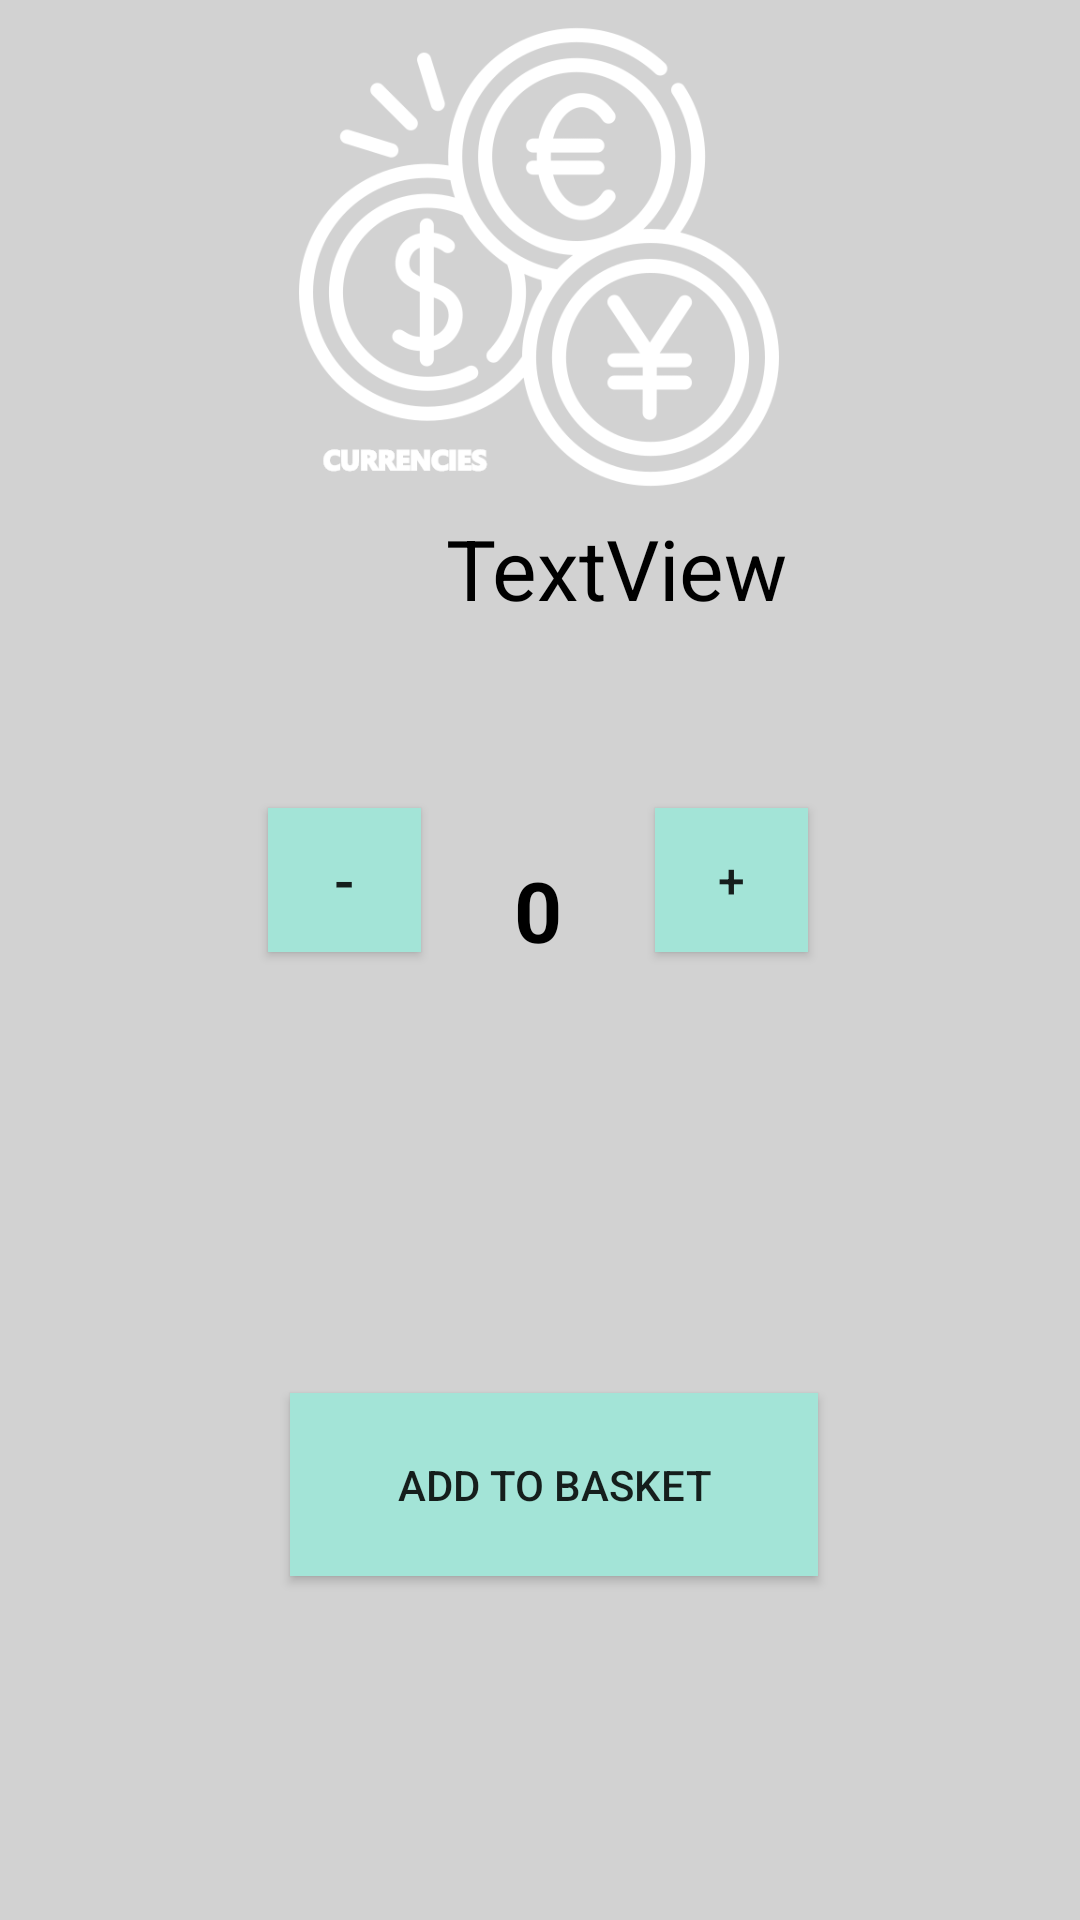

This screen was rendered from an Android layout file. Write that file and the resources it references.
<!-- AndroidManifest.xml: application theme Theme.CurrencyApplication -->
<!-- res/layout/activity_currency_detail.xml -->
<?xml version="1.0" encoding="utf-8"?>
<androidx.constraintlayout.widget.ConstraintLayout xmlns:android="http://schemas.android.com/apk/res/android"
    xmlns:app="http://schemas.android.com/apk/res-auto"
    xmlns:tools="http://schemas.android.com/tools"
    android:layout_width="match_parent"
    android:layout_height="match_parent"
    android:background="@color/light_white"
    tools:context=".View.CurrencyDetailActivity">

    <TextView
        android:id="@+id/currencyNameText"
        android:layout_width="291dp"
        android:layout_height="49dp"
        android:layout_marginStart="60dp"
        android:layout_marginEnd="60dp"
        android:layout_marginBottom="10dp"
        android:text="TextView"
        android:textAlignment="center"
        android:textColor="#000000"
        android:textSize="28sp"
        app:layout_constraintBottom_toBottomOf="parent"
        app:layout_constraintEnd_toEndOf="parent"
        app:layout_constraintHorizontal_bias="0.0"
        app:layout_constraintStart_toStartOf="parent"
        app:layout_constraintTop_toTopOf="parent"
        app:layout_constraintVertical_bias="0.294" />

    <TextView
        android:id="@+id/currencyPerPrice"
        android:layout_width="291dp"
        android:layout_height="49dp"
        android:layout_marginStart="60dp"
        android:layout_marginTop="10dp"
        android:layout_marginEnd="60dp"
        android:layout_marginBottom="432dp"
        android:text="TextView"
        android:textAlignment="center"
        android:textColor="#000000"
        android:textSize="24sp"
        app:layout_constraintBottom_toBottomOf="parent"
        app:layout_constraintEnd_toEndOf="parent"
        app:layout_constraintHorizontal_bias="0.0"
        app:layout_constraintStart_toStartOf="parent"
        app:layout_constraintTop_toBottomOf="@+id/currencyNameText"
        app:layout_constraintVertical_bias="0.0" />

    <TextView
        android:id="@+id/numberOfProduct"
        android:layout_width="58dp"
        android:layout_height="41dp"
        android:layout_marginBottom="304dp"
        android:text="0"
        android:textAlignment="center"
        android:textColor="#000000"
        android:textSize="28sp"
        android:textStyle="bold"
        app:layout_constraintBottom_toBottomOf="parent"
        app:layout_constraintEnd_toEndOf="parent"
        app:layout_constraintHorizontal_bias="0.498"
        app:layout_constraintStart_toStartOf="parent"
        app:layout_constraintTop_toBottomOf="@+id/currencyPerPrice"
        app:layout_constraintVertical_bias="0.909" />

    <Button
        android:id="@+id/decreaseButton"
        android:layout_width="51dp"
        android:layout_height="48dp"
        android:layout_marginTop="70dp"
        android:layout_marginEnd="10dp"
        android:layout_marginBottom="304dp"
        android:background="@color/card_1"
        android:text="-"
        android:textSize="20sp"
        app:layout_constraintBottom_toBottomOf="parent"
        app:layout_constraintEnd_toStartOf="@+id/numberOfProduct"
        app:layout_constraintHorizontal_bias="1.0"
        app:layout_constraintStart_toStartOf="parent"
        app:layout_constraintTop_toBottomOf="@+id/currencyPerPrice" />

    <TextView
        android:id="@+id/lastPrice"
        android:layout_width="183dp"
        android:layout_height="wrap_content"
        android:layout_marginStart="115dp"
        android:layout_marginEnd="114dp"
        android:layout_marginBottom="150dp"
        android:text=""
        android:textAlignment="center"
        android:textColor="#000000"
        android:textSize="20sp"
        app:layout_constraintBottom_toBottomOf="parent"
        app:layout_constraintEnd_toEndOf="parent"
        app:layout_constraintHorizontal_bias="0.0"
        app:layout_constraintStart_toStartOf="parent"
        app:layout_constraintTop_toBottomOf="@+id/numberOfProduct"
        app:layout_constraintVertical_bias="0.291" />

    <Button
        android:id="@+id/increaseButton"
        android:layout_width="51dp"
        android:layout_height="48dp"
        android:layout_marginStart="10dp"
        android:layout_marginTop="70dp"
        android:layout_marginBottom="304dp"
        android:background="@color/card_1"
        android:text="+"
        android:textSize="16sp"
        app:layout_constraintBottom_toBottomOf="parent"
        app:layout_constraintEnd_toEndOf="parent"
        app:layout_constraintHorizontal_bias="0.0"
        app:layout_constraintStart_toEndOf="@+id/numberOfProduct"
        app:layout_constraintTop_toBottomOf="@+id/currencyPerPrice" />

    <Button
        android:id="@+id/addToBasketButton"
        android:layout_width="176dp"
        android:layout_height="61dp"
        android:layout_marginStart="115dp"
        android:layout_marginEnd="115dp"
        android:background="@color/card_1"
        android:text="Add to Basket"
        app:layout_constraintBottom_toBottomOf="parent"
        app:layout_constraintEnd_toEndOf="parent"
        app:layout_constraintHorizontal_bias="0.4"
        app:layout_constraintStart_toStartOf="parent"
        app:layout_constraintTop_toBottomOf="@+id/lastPrice"
        app:layout_constraintVertical_bias="0.384" />

    <ImageView
        android:id="@+id/imageView"
        android:layout_width="196dp"
        android:layout_height="160dp"
        android:layout_marginBottom="5dp"
        app:layout_constraintBottom_toTopOf="@+id/currencyNameText"
        app:layout_constraintEnd_toEndOf="parent"
        app:layout_constraintHorizontal_bias="0.497"
        app:layout_constraintStart_toStartOf="parent"
        app:layout_constraintTop_toTopOf="parent"
        app:layout_constraintVertical_bias="1.0"
        app:srcCompat="@drawable/currencies" />

</androidx.constraintlayout.widget.ConstraintLayout>
<!-- resources referenced by this layout -->
<resources>
  <color name="card_1">#A3E4D7</color>
  <color name="light_white">#D2D2D2</color>
  <!-- drawable currencies: png bitmap (drawable-v24, 59555 bytes) -->
  <style name="Theme.CurrencyApplication" parent="Theme.MaterialComponents.DayNight.DarkActionBar">
          
          <item name="colorPrimary">@color/purple_500</item>
          <item name="colorPrimaryVariant">@color/purple_700</item>
          <item name="colorOnPrimary">@color/white</item>
          
          <item name="colorSecondary">@color/teal_200</item>
          <item name="colorSecondaryVariant">@color/teal_700</item>
          <item name="colorOnSecondary">@color/black</item>
          
          <item name="android:statusBarColor" tools:targetApi="l">?attr/colorPrimaryVariant</item>
          
      </style>
  <color name="purple_500">#FF6200EE</color>
  <color name="purple_700">#FF3700B3</color>
  <color name="white">#FFFFFF</color>
  <color name="teal_200">#FF03DAC5</color>
  <color name="teal_700">#FF018786</color>
  <color name="black">#FF000000</color>
</resources>
